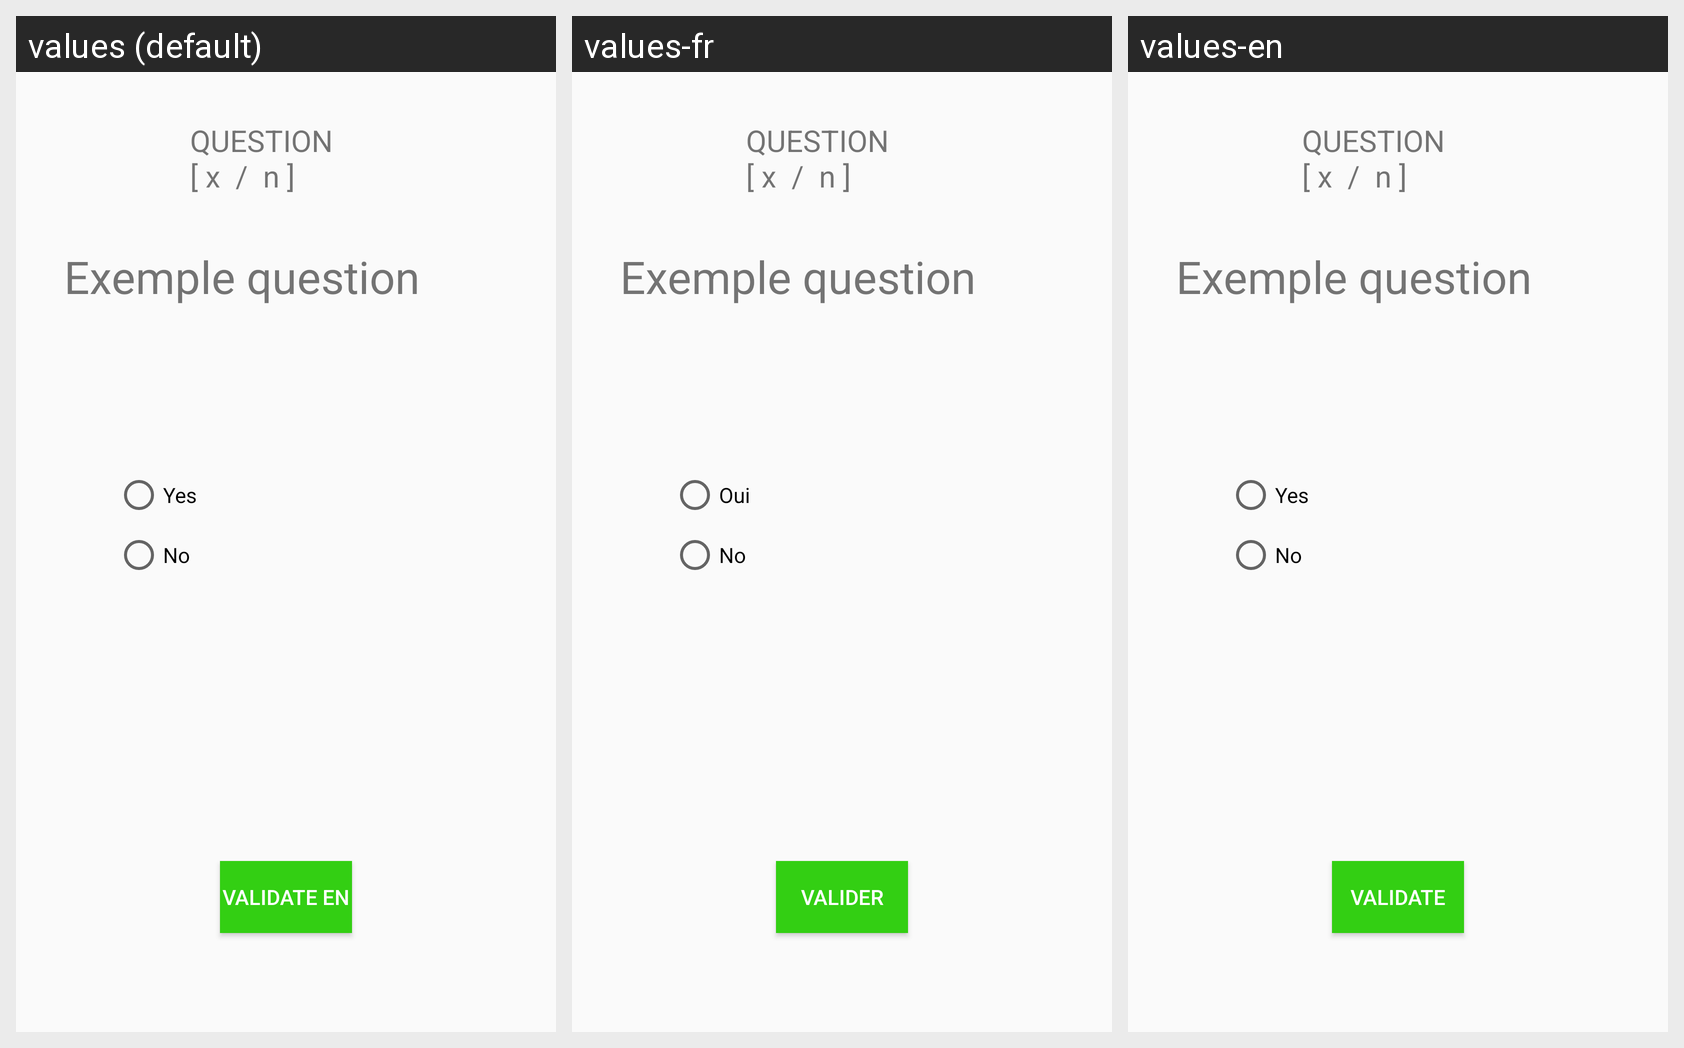

For this localized Android screen grid, give each drawn string resource with its value in every locale shown.
Android screen res/layout/question_activity.xml rendered under 3 locales, left to right: values (default), values-fr, values-en. Device: Nexus 5 (rendered at 1080×1920; each locale shown at half size, 540×960, under a caption strip naming it); theme Theme.GreenQuiz.
Strings drawn on this screen, with the default value and each locale's value (text and hints the layout hard-codes, and strings that could not be matched under every locale, appear in the picture but are not listed):

radio_btn_yes
  values: Yes
  values-fr: Oui
  values-en: Yes

radio_btn_no
  values: No
  values-fr: No
  values-en: No

validate_button
  values: Validate EN
  values-fr: Valider
  values-en: Validate
